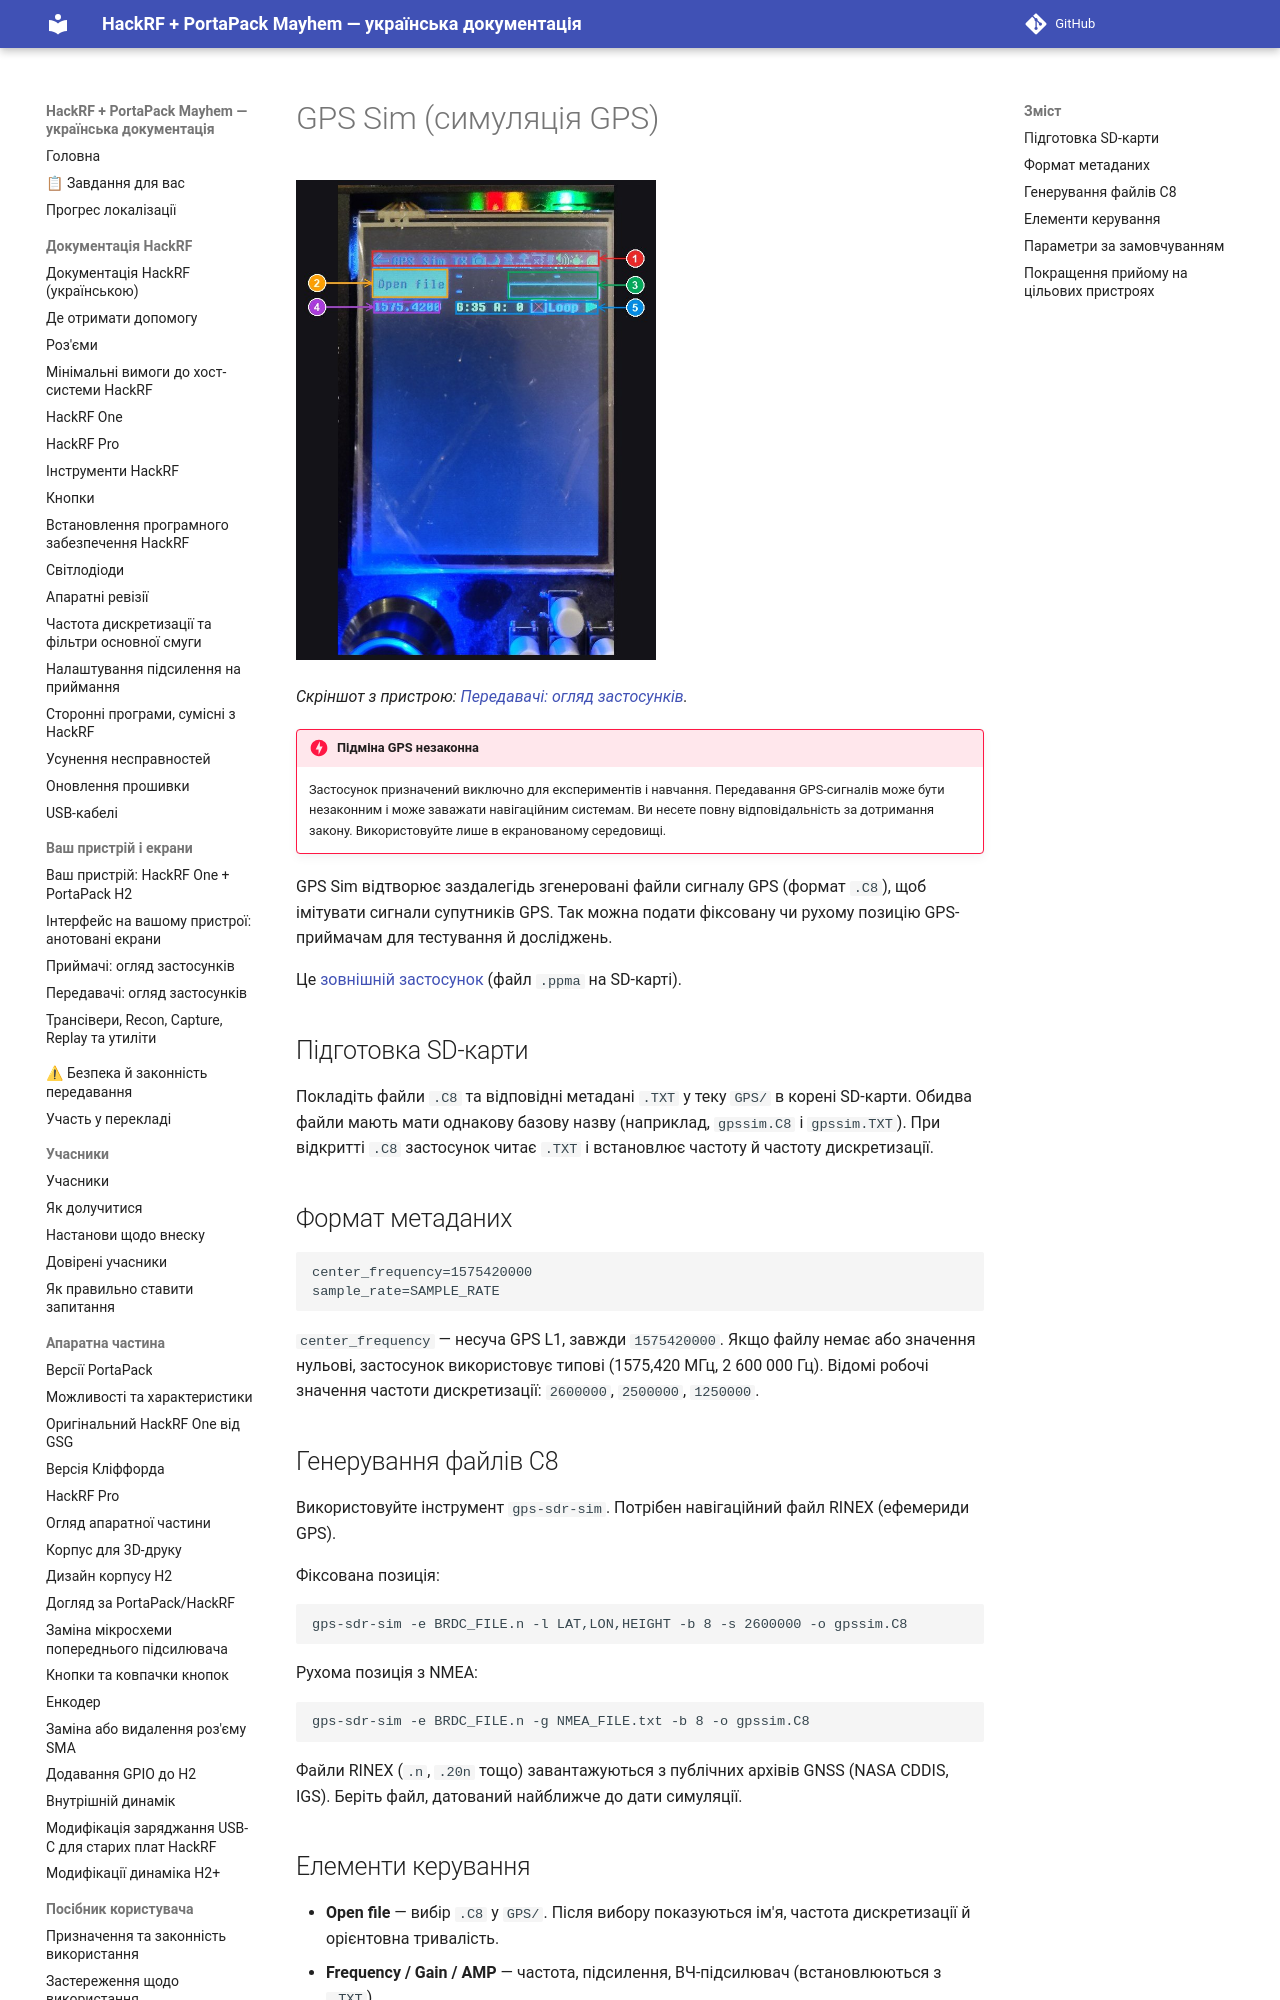

repository: FixerHack/hackrf-portapack-ua · page: gps-sim/index.html · generator: mkdocs

# GPS Sim (симуляція GPS)

![GPS Sim на пристрої](annotated/app-078.jpg){ width="360" }

*Скріншот з пристрою: [Передавачі: огляд застосунків](Screens-Transmitters#shot-078).*

!!! danger "Підміна GPS незаконна"
    Застосунок призначений виключно для експериментів і навчання. Передавання GPS-сигналів може бути незаконним і може заважати навігаційним системам. Ви несете повну відповідальність за дотримання закону. Використовуйте лише в екранованому середовищі.
